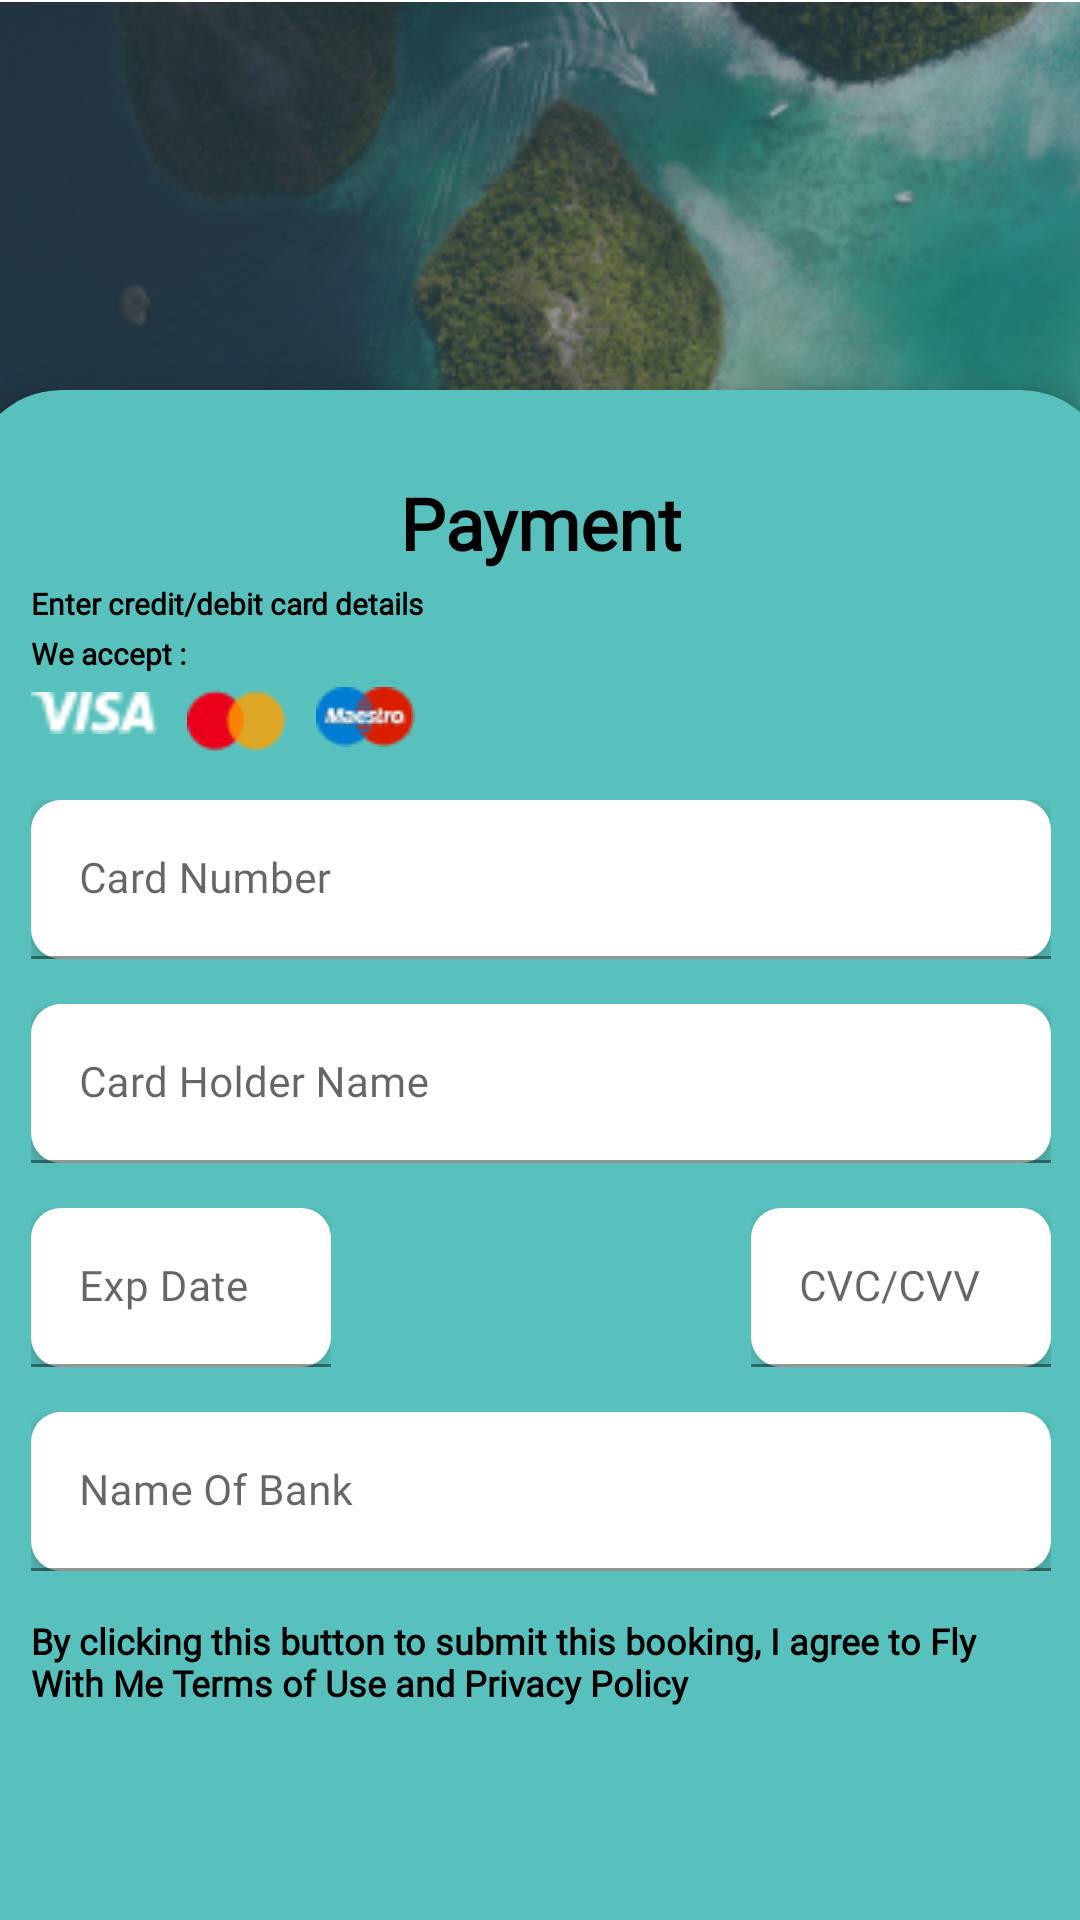

Layout XML and referenced resources for this Android screen:
<!-- AndroidManifest.xml: application theme Theme.Flywithme -->
<!-- res/layout/activity_payment.xml -->
<?xml version="1.0" encoding="utf-8"?>
<androidx.constraintlayout.widget.ConstraintLayout xmlns:android="http://schemas.android.com/apk/res/android"
xmlns:app="http://schemas.android.com/apk/res-auto"
xmlns:tools="http://schemas.android.com/tools"
android:layout_width="match_parent"
android:layout_height="match_parent"
tools:context=".presentation.ui.user.booking.PaymentActivity">

<ImageView
    android:id="@+id/imageView2"
    android:layout_width="412dp"
    android:layout_height="252dp"
    app:layout_constraintEnd_toEndOf="parent"
    app:layout_constraintStart_toStartOf="parent"
    app:layout_constraintTop_toTopOf="parent"
    app:srcCompat="@drawable/wall" />

<androidx.cardview.widget.CardView
    android:id="@+id/cardView"
    android:layout_width="380dp"
    android:layout_height="520dp"
    android:layout_marginStart="5dp"
    android:layout_marginTop="130dp"
    android:layout_marginEnd="5dp"
    android:backgroundTint="#59C1BD"
    app:cardCornerRadius="30dp"
    app:cardElevation="5dp"
    app:layout_constraintEnd_toEndOf="parent"
    app:layout_constraintStart_toStartOf="parent"
    app:layout_constraintTop_toTopOf="parent">

    <androidx.constraintlayout.widget.ConstraintLayout
        android:layout_width="match_parent"
        android:layout_height="match_parent">

        <com.google.android.material.textfield.TextInputLayout
            android:id="@+id/ed_nameofbank"
            android:layout_width="0dp"
            android:layout_height="wrap_content"
            android:layout_marginStart="20dp"
            android:layout_marginTop="15dp"
            android:layout_marginEnd="20dp"
            app:boxCornerRadiusBottomEnd="10dp"
            app:boxCornerRadiusBottomStart="10dp"
            app:boxCornerRadiusTopEnd="10dp"
            app:boxCornerRadiusTopStart="10dp"
            app:layout_constraintEnd_toEndOf="parent"
            app:layout_constraintStart_toStartOf="parent"
            app:layout_constraintTop_toBottomOf="@+id/ed_expdate">

            <com.google.android.material.textfield.TextInputEditText
                android:layout_width="match_parent"
                android:layout_height="wrap_content"
                android:backgroundTint="#FFFFFF"
                android:elevation="5dp"
                android:fontFamily="@font/poppins"
                android:hint="Name Of Bank"
                android:shadowRadius="30"
                android:textSize="14sp" />
        </com.google.android.material.textfield.TextInputLayout>

        <com.google.android.material.textfield.TextInputLayout
            android:id="@+id/ed_cvc"
            android:layout_width="100dp"
            android:layout_height="wrap_content"
            android:layout_marginEnd="20dp"
            app:boxCornerRadiusBottomEnd="10dp"
            app:boxCornerRadiusBottomStart="10dp"
            app:boxCornerRadiusTopEnd="10dp"
            app:boxCornerRadiusTopStart="10dp"
            app:layout_constraintBottom_toBottomOf="@+id/ed_expdate"
            app:layout_constraintEnd_toEndOf="parent"
            app:layout_constraintTop_toTopOf="@+id/ed_expdate">

            <com.google.android.material.textfield.TextInputEditText
                android:layout_width="match_parent"
                android:layout_height="wrap_content"
                android:backgroundTint="#FFFFFF"
                android:elevation="5dp"
                android:fontFamily="@font/poppins"
                android:hint="CVC/CVV"
                android:shadowRadius="30"
                android:textSize="14sp" />
        </com.google.android.material.textfield.TextInputLayout>

        <TextView
            android:id="@+id/textView6"
            android:layout_width="wrap_content"
            android:layout_height="wrap_content"
            android:layout_marginTop="28dp"
            android:fontFamily="@font/poppins_bold"
            android:text="Payment"
            android:textColor="#000000"
            android:textSize="24sp"
            android:textStyle="bold"
            app:layout_constraintEnd_toEndOf="parent"
            app:layout_constraintHorizontal_bias="0.501"
            app:layout_constraintStart_toStartOf="parent"
            app:layout_constraintTop_toTopOf="parent" />

        <TextView
            android:id="@+id/textView7"
            android:layout_width="wrap_content"
            android:layout_height="wrap_content"
            android:layout_marginStart="20dp"
            android:layout_marginTop="4dp"
            android:fontFamily="@font/poppins"
            android:text="Enter credit/debit card details"
            android:textColor="#000000"
            android:textSize="10sp"
            android:textStyle="bold"
            app:layout_constraintEnd_toEndOf="parent"
            app:layout_constraintHorizontal_bias="0.0"
            app:layout_constraintStart_toStartOf="parent"
            app:layout_constraintTop_toBottomOf="@+id/textView6" />

        <TextView
            android:id="@+id/textView8"
            android:layout_width="wrap_content"
            android:layout_height="wrap_content"
            android:layout_marginStart="20dp"
            android:layout_marginTop="3dp"
            android:fontFamily="@font/poppins"
            android:text="We accept :"
            android:textColor="#000000"
            android:textSize="10sp"
            android:textStyle="bold"
            app:layout_constraintEnd_toEndOf="parent"
            app:layout_constraintHorizontal_bias="0.0"
            app:layout_constraintStart_toStartOf="parent"
            app:layout_constraintTop_toBottomOf="@+id/textView7" />

        <ImageView
            android:id="@+id/imageView3"
            android:layout_width="42dp"
            android:layout_height="18dp"
            android:layout_marginStart="20dp"
            android:layout_marginTop="4dp"
            app:layout_constraintStart_toStartOf="parent"
            app:layout_constraintTop_toBottomOf="@+id/textView8"
            app:srcCompat="@drawable/logo_visa" />

        <ImageView
            android:id="@+id/imageView4"
            android:layout_width="wrap_content"
            android:layout_height="wrap_content"
            android:layout_marginStart="10dp"
            app:layout_constraintBottom_toBottomOf="@+id/imageView3"
            app:layout_constraintStart_toEndOf="@+id/imageView3"
            app:layout_constraintTop_toTopOf="@+id/imageView3"
            app:layout_constraintVertical_bias="0.333"
            app:srcCompat="@drawable/icon_mastercard" />

        <ImageView
            android:id="@+id/imageView5"
            android:layout_width="wrap_content"
            android:layout_height="wrap_content"
            android:layout_marginStart="10dp"
            app:layout_constraintBottom_toBottomOf="@+id/imageView4"
            app:layout_constraintStart_toEndOf="@+id/imageView4"
            app:layout_constraintTop_toTopOf="@+id/imageView4"
            app:layout_constraintVertical_bias="0.384"
            app:srcCompat="@drawable/icon_maestro" />

        <com.google.android.material.textfield.TextInputLayout
            android:id="@+id/ed_expdate"
            android:layout_width="100dp"
            android:layout_height="wrap_content"
            android:layout_marginStart="20dp"
            android:layout_marginTop="15dp"
            app:boxCornerRadiusBottomEnd="10dp"
            app:boxCornerRadiusBottomStart="10dp"
            app:boxCornerRadiusTopEnd="10dp"
            app:boxCornerRadiusTopStart="10dp"
            app:layout_constraintStart_toStartOf="parent"
            app:layout_constraintTop_toBottomOf="@+id/ed_cardholdername">

            <com.google.android.material.textfield.TextInputEditText
                android:layout_width="match_parent"
                android:layout_height="wrap_content"
                android:backgroundTint="#FFFFFF"
                android:elevation="5dp"
                android:fontFamily="@font/poppins"
                android:hint="Exp Date"
                android:shadowRadius="30"
                android:textSize="14sp" />
        </com.google.android.material.textfield.TextInputLayout>

        <com.google.android.material.textfield.TextInputLayout
            android:id="@+id/ed_cardholdername"
            android:layout_width="0dp"
            android:layout_height="wrap_content"
            android:layout_marginStart="20dp"
            android:layout_marginTop="15dp"
            android:layout_marginEnd="20dp"
            app:boxCornerRadiusBottomEnd="10dp"
            app:boxCornerRadiusBottomStart="10dp"
            app:boxCornerRadiusTopEnd="10dp"
            app:boxCornerRadiusTopStart="10dp"
            app:layout_constraintEnd_toEndOf="parent"
            app:layout_constraintStart_toStartOf="parent"
            app:layout_constraintTop_toBottomOf="@+id/ed_cardnumber">

            <com.google.android.material.textfield.TextInputEditText
                android:layout_width="match_parent"
                android:layout_height="wrap_content"
                android:backgroundTint="#FFFFFF"
                android:elevation="5dp"
                android:fontFamily="@font/poppins"
                android:hint="Card Holder Name"
                android:shadowRadius="30"
                android:textSize="14sp" />
        </com.google.android.material.textfield.TextInputLayout>

        <com.google.android.material.textfield.TextInputLayout
            android:id="@+id/ed_cardnumber"
            android:layout_width="0dp"
            android:layout_height="wrap_content"
            android:layout_marginStart="20dp"
            android:layout_marginTop="20dp"
            android:layout_marginEnd="20dp"
            app:boxCornerRadiusBottomEnd="10dp"
            app:boxCornerRadiusBottomStart="10dp"
            app:boxCornerRadiusTopEnd="10dp"
            app:boxCornerRadiusTopStart="10dp"
            app:layout_constraintEnd_toEndOf="parent"
            app:layout_constraintStart_toStartOf="parent"
            app:layout_constraintTop_toBottomOf="@+id/imageView3">

            <com.google.android.material.textfield.TextInputEditText
                android:layout_width="match_parent"
                android:layout_height="wrap_content"
                android:backgroundTint="#FFFFFF"
                android:elevation="5dp"
                android:fontFamily="@font/poppins"
                android:hint="Card Number"
                android:shadowRadius="30"
                android:textSize="14sp" />
        </com.google.android.material.textfield.TextInputLayout>

        <TextView
            android:id="@+id/textView9"
            android:layout_width="0dp"
            android:layout_height="wrap_content"
            android:layout_marginStart="20dp"
            android:layout_marginTop="15dp"
            android:layout_marginEnd="20dp"
            android:fontFamily="@font/poppins"
            android:text="By clicking this button to submit this booking, I agree to Fly With Me Terms of Use and Privacy Policy"
            android:textColor="#000000"
            android:textSize="12sp"
            android:textStyle="bold"
            app:layout_constraintEnd_toEndOf="parent"
            app:layout_constraintStart_toStartOf="parent"
            app:layout_constraintTop_toBottomOf="@+id/ed_nameofbank" />

    </androidx.constraintlayout.widget.ConstraintLayout>
</androidx.cardview.widget.CardView>

<Button
    android:id="@+id/button_payment"
    android:layout_width="wrap_content"
    android:layout_height="wrap_content"
    android:layout_marginTop="15dp"
    android:text="Pay with Credit/Debit card"
    android:textAllCaps="false"
    app:cornerRadius="30dp"
    app:layout_constraintEnd_toEndOf="parent"
    app:layout_constraintStart_toStartOf="parent"
    app:layout_constraintTop_toBottomOf="@+id/cardView" />

</androidx.constraintlayout.widget.ConstraintLayout>
<!-- resources referenced by this layout -->
<resources>
  <!-- drawable icon_maestro: png bitmap (drawable, 1350 bytes) -->
  <!-- drawable icon_mastercard: png bitmap (drawable, 714 bytes) -->
  <!-- drawable logo_visa: png bitmap (drawable, 454 bytes) -->
  <!-- drawable wall: png bitmap (drawable, 135473 bytes) -->
  <style name="Theme.Flywithme" parent="Theme.MaterialComponents.DayNight.DarkActionBar">
          
          <item name="colorPrimary">@color/tosca</item>
          <item name="colorPrimaryVariant">@color/purple_700</item>
          <item name="colorOnPrimary">@color/white</item>
          
          <item name="colorSecondary">@color/teal_200</item>
          <item name="colorSecondaryVariant">@color/teal_700</item>
          <item name="colorOnSecondary">@color/black</item>
          
          <item name="android:statusBarColor">?attr/colorPrimaryVariant</item>
          
      </style>
  <color name="tosca">#59C1BD</color>
  <color name="purple_700">#FF3700B3</color>
  <color name="white">#FFFFFFFF</color>
  <color name="teal_200">#FF03DAC5</color>
  <color name="teal_700">#FF018786</color>
  <color name="black">#FF000000</color>
</resources>
